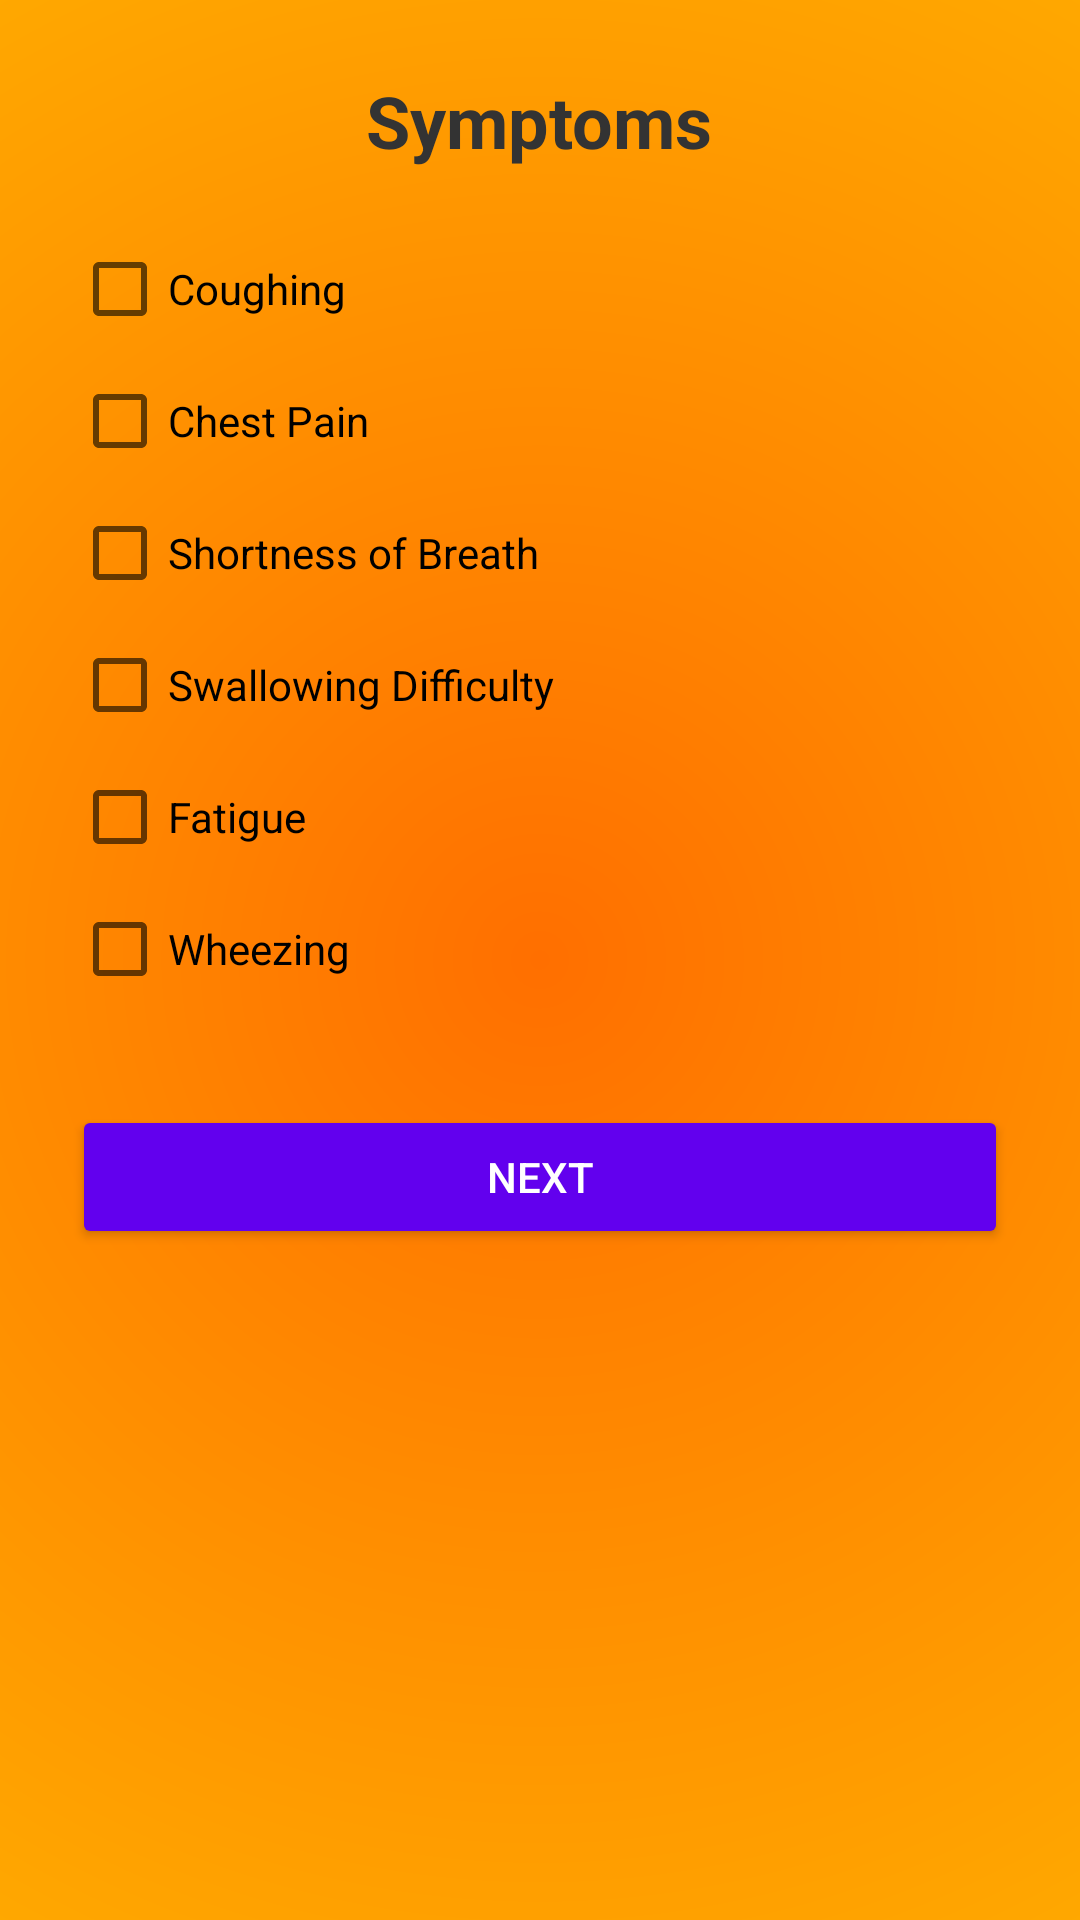

Produce the Android XML layout that renders to this screen, including the resource entries it uses.
<!-- AndroidManifest.xml: application theme Theme.OncoPredict -->
<!-- res/layout/fragment_lung_symptoms.xml -->
<ScrollView xmlns:android="http://schemas.android.com/apk/res/android"
    android:layout_width="match_parent"
    android:layout_height="match_parent"
    android:background="@drawable/gradient_background">

    <LinearLayout
        android:orientation="vertical"
        android:padding="24dp"
        android:layout_width="match_parent"
        android:layout_height="wrap_content"
        android:gravity="center_horizontal">

        <TextView
            android:text="Symptoms"
            android:textSize="24sp"
            android:textStyle="bold"
            android:textColor="#333333"
            android:layout_width="wrap_content"
            android:layout_height="wrap_content"
            android:layout_marginBottom="24dp"/>

        <CheckBox
            android:id="@+id/cbCough"
            android:text="Coughing"
            android:layout_width="match_parent"
            android:layout_height="wrap_content"
            android:layout_marginBottom="12dp" />

        <CheckBox
            android:id="@+id/cbChestPain"
            android:text="Chest Pain"
            android:layout_width="match_parent"
            android:layout_height="wrap_content"
            android:layout_marginBottom="12dp"/>

        <CheckBox
            android:id="@+id/cbShortBreath"
            android:text="Shortness of Breath"
            android:layout_width="match_parent"
            android:layout_height="wrap_content"
            android:layout_marginBottom="12dp" />

        <CheckBox
            android:id="@+id/cbSwallowDifficulty"
            android:text="Swallowing Difficulty"
            android:layout_width="match_parent"
            android:layout_height="wrap_content"
            android:layout_marginBottom="12dp" />

        <CheckBox
            android:id="@+id/cbFatigue"
            android:text="Fatigue"
            android:layout_width="match_parent"
            android:layout_height="wrap_content"
            android:layout_marginBottom="12dp" />

        <CheckBox
            android:id="@+id/cbWheezing"
            android:text="Wheezing"
            android:layout_width="match_parent"
            android:layout_height="wrap_content"
            android:layout_marginBottom="12dp" />

        <Button
            android:id="@+id/btnNextSymptoms"
            android:text="Next"
            android:layout_width="match_parent"
            android:layout_height="wrap_content"
            android:backgroundTint="#6200EE"
            android:textColor="#FFFFFF"
            android:padding="14dp"
            android:elevation="4dp"
            android:layout_marginTop="24dp"/>
    </LinearLayout>
</ScrollView>
<!-- resources referenced by this layout -->
<resources>
  <!-- drawable gradient_background (drawable) -->
  <shape xmlns:android="http://schemas.android.com/apk/res/android"
      android:shape="rectangle">
      <gradient
          android:startColor="#FF6F00"
          android:endColor="#FFD600"
          android:gradientRadius="2000"
          android:type="radial"/>
  </shape>
  <style name="Theme.OncoPredict" parent="android:Theme.Material.Light.NoActionBar" />
</resources>
